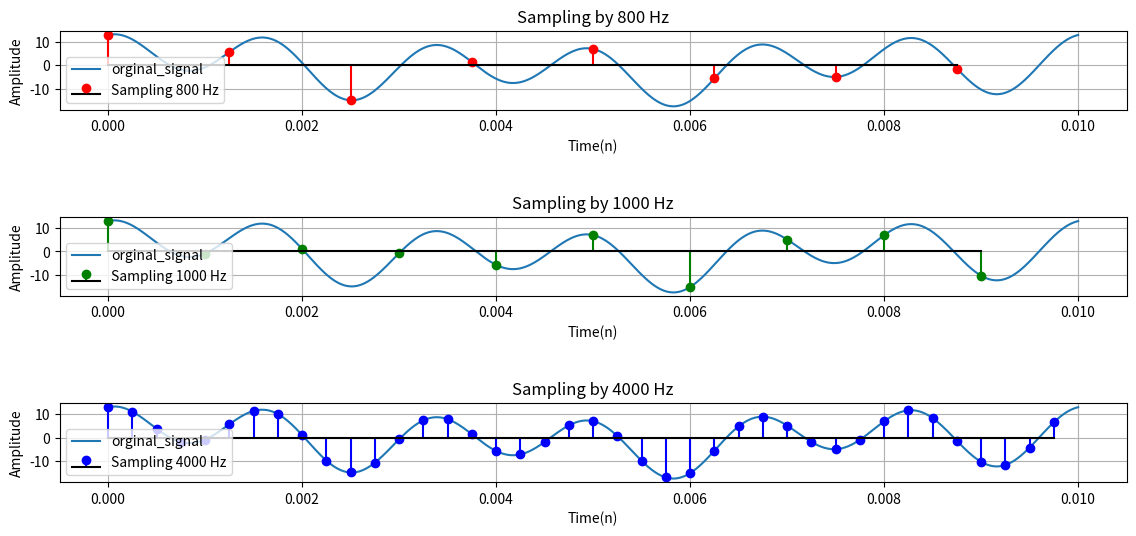

Here is the Python script that generated this plot:
# Consider the analog signal: xa(t)=3cos(200πt)+5sin(600πt)+10cos(1200πt). 
# Show the effect of sampling rate.  

import numpy as np 
import matplotlib.pyplot as plt 

def x(t):
    return (3 * np.cos(200 * np.pi * t)) + (5* np.sin(600 * np.pi * t)) + (10 * np.cos(1200 * np.pi * t))

#Orginal Signal
t = np.linspace(0,0.01, 1000)
orginal_signal = x(t)

#Sampling by different Frequency 
fre_list = [800, 1000, 4000]
colors = ['r', 'g', 'b']

plt.figure(figsize=(12,6))

# #Original Signal
# plt.subplot(2,2,1)
# plt.plot(t,orginal_signal,label = 'orginal_signal')
# plt.title('Orginal Signal')
# plt.xlabel('Time(t)')
# plt.ylabel('Amplitude')
# plt.grid(True)
# plt.legend(loc = 'lower left')
# plt.tight_layout(pad = 3)

#Sampling by different frequency
for i, frequency in enumerate(fre_list):
    n = np.arange(0,0.01,1/frequency)
    sampling_signal = x(n)
    plt.subplot(3,1,i+1)
    plt.plot(t,orginal_signal,label = 'orginal_signal')
    plt.stem(n, sampling_signal, linefmt=colors[i], basefmt='k',label=f'Sampling {frequency} Hz')
    plt.title(f'Sampling by {frequency} Hz')
    plt.xlabel('Time(n)')
    plt.ylabel('Amplitude')
    plt.grid(True)
    plt.legend(loc = 'lower left')
    plt.tight_layout(pad = 3)


plt.show()